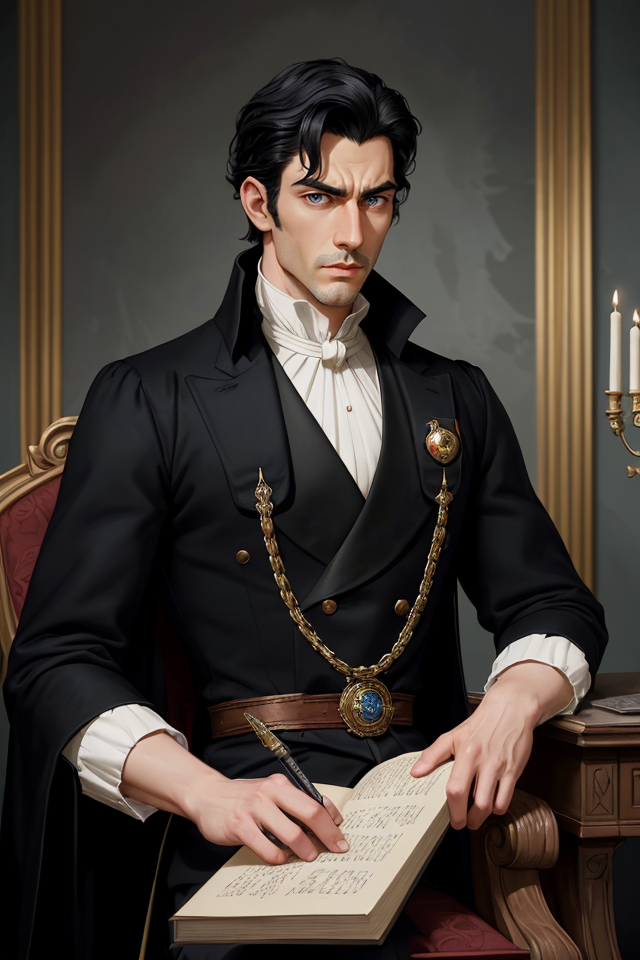
Generation parameters embedded in this image by AUTOMATIC1111 Stable Diffusion web UI or a fork of it (Forge, ...) (PNG 'parameters' text chunk):
Elend Venture, Male, Black Hair, Nobleman, Regal Appearance, Elegant, Poised, Straight Posture, Thoughtful Expression, Dark Eyes, Aristocratic, Well-Groomed, Sophisticated, Well-Dressed, Brooding, Intellectual, Deep in Thought, Noble Demeanor, Complex Character, Resolute, Aspiring Leader, Bookish, Court Intrigue, Dark-Haired Aristocrat, High Society, Young Adult, Piercing Gaze, Torn Between Loyalties, Iconic Fantasy Character, Scenic Cityscape.
Negative prompt: nude,female, woman, girl
Steps: 25, Sampler: DPM++ 2M SDE Karras, CFG scale: 5, Seed: 4090026073, Size: 640x960, Model hash: 4b99e70c19, Model: aZovyaRPGArtistTools_v4, VAE hash: 735e4c3a44, VAE: vae-ft-mse-840000-ema-pruned.safetensors, ADetailer model: face_yolov8n.pt, ADetailer confidence: 0.3, ADetailer dilate erode: 4, ADetailer mask blur: 4, ADetailer denoising strength: 0.4, ADetailer inpaint only masked: True, ADetailer inpaint padding: 32, ADetailer version: 24.1.1, Version: 1.7.0